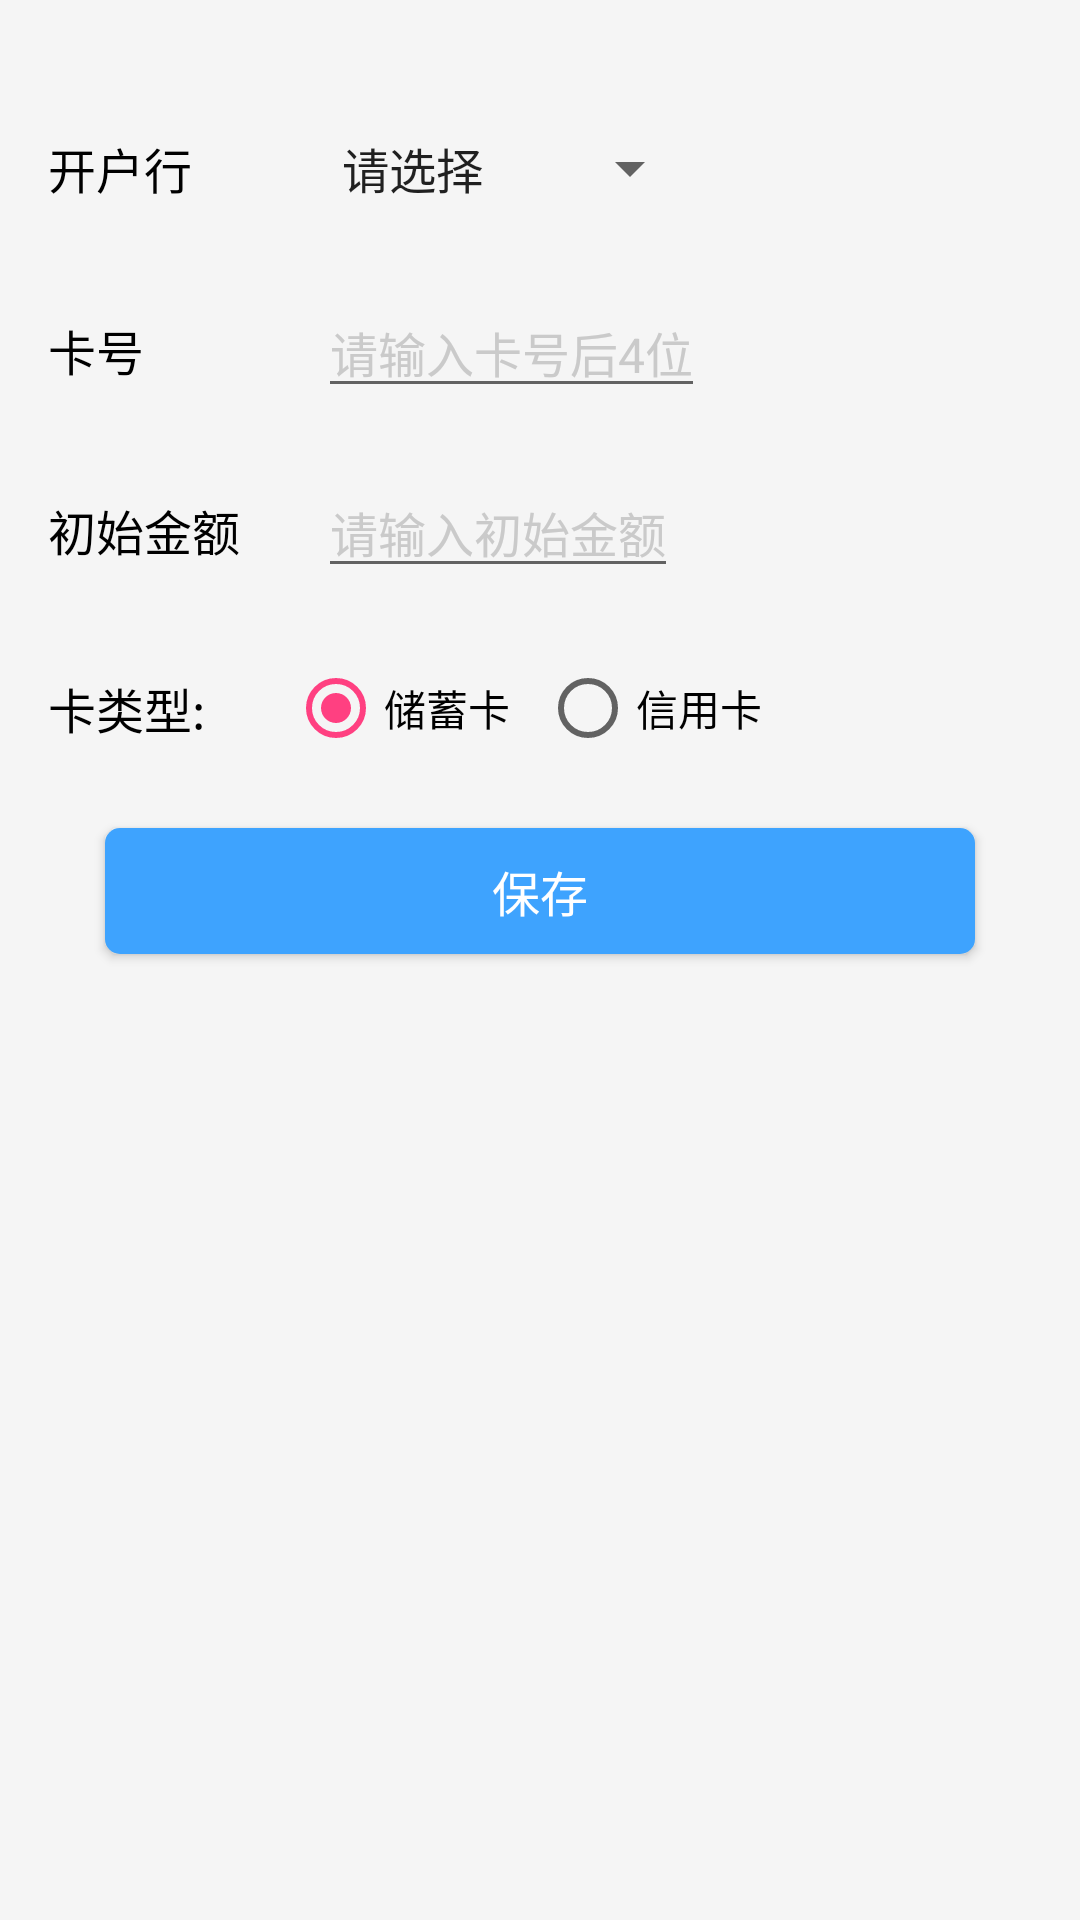

Produce the Android XML layout that renders to this screen, including the resource entries it uses.
<!-- AndroidManifest.xml: application theme AppTheme.NoActionBar -->
<!-- res/layout/content_add_bankcard.xml -->
<?xml version="1.0" encoding="utf-8"?>
<LinearLayout xmlns:android="http://schemas.android.com/apk/res/android"
    xmlns:app="http://schemas.android.com/apk/res-auto"
    xmlns:tools="http://schemas.android.com/tools"
    android:layout_width="match_parent"
    android:layout_height="match_parent"
    android:paddingBottom="@dimen/activity_vertical_margin"
    android:paddingLeft="@dimen/activity_horizontal_margin"
    android:paddingRight="@dimen/activity_horizontal_margin"
    android:paddingTop="@dimen/activity_vertical_margin"
    app:layout_behavior="@string/appbar_scrolling_view_behavior"
    tools:context="com.sh.lynn.huang.wdaccount.module.bankcard.AddBankcardAct"
    tools:showIn="@layout/activity_add_bankcard"
    android:orientation="vertical"
    >

    <LinearLayout

        android:layout_width="match_parent"
        android:layout_height="wrap_content"
        android:layout_below="@+id/ll_time"
        android:layout_marginTop="@dimen/d20"
        android:orientation="horizontal">

        <TextView
            style="@style/TextView_label2"
            android:text="开户行" />

        <Spinner
            android:id="@+id/spinner_bankName"
            android:layout_width="wrap_content"
            android:layout_height="wrap_content"
            android:layout_marginLeft="@dimen/d10"

            android:gravity="center_vertical"
            android:entries="@array/bankNames"
            android:minWidth="@dimen/d100"
            android:textColor="@android:color/black"
            android:textColorHint="@color/text_hint"
            android:textSize="@dimen/s16" />
    </LinearLayout>

    <LinearLayout

        android:layout_width="match_parent"
        android:layout_height="wrap_content"
        android:layout_below="@+id/ll_time"
        android:layout_marginTop="@dimen/d20"
        android:orientation="horizontal">

        <TextView
            style="@style/TextView_label2"
            android:text="卡号" />

        <EditText
            android:id="@+id/et_bankcard"
            android:layout_width="wrap_content"
            android:layout_height="@dimen/d40"
            android:layout_marginLeft="@dimen/d10"
            android:drawablePadding="@dimen/d10"
            android:gravity="center_vertical"

            android:hint="请输入卡号后4位"
            android:minWidth="@dimen/d100"
            android:textColor="@android:color/black"
            android:textColorHint="@color/text_hint"
            android:textSize="@dimen/s16" />
    </LinearLayout>

    <LinearLayout

        android:layout_width="match_parent"
        android:layout_height="wrap_content"
        android:layout_below="@+id/ll_time"
        android:layout_marginTop="@dimen/d20"
        android:orientation="horizontal">

        <TextView
            style="@style/TextView_label2"
            android:text="初始金额" />

        <EditText
            android:id="@+id/et_initMoney"
            android:layout_width="wrap_content"
            android:layout_height="@dimen/d40"
            android:layout_marginLeft="@dimen/d10"
            android:drawablePadding="@dimen/d10"
            android:gravity="center_vertical"
            android:inputType="numberDecimal"
            android:hint="请输入初始金额"
            android:minWidth="@dimen/d100"
            android:textColor="@android:color/black"
            android:textColorHint="@color/text_hint"
            android:textSize="@dimen/s16" />
    </LinearLayout>
    <LinearLayout

        android:layout_width="match_parent"
        android:layout_height="wrap_content"
        android:layout_below="@+id/ll_time"
        android:layout_marginTop="@dimen/d20"
        android:orientation="horizontal">
    <TextView
        android:id="@+id/tv_select_type"
        style="@style/TextView_label2"
        android:text="卡类型:" />

    <RadioGroup
        android:id="@+id/rg_bankcardType"
        android:layout_width="match_parent"
        android:layout_height="@dimen/d40"
        android:layout_toRightOf="@+id/tv_select_type"
        android:gravity="center_vertical"
        android:orientation="horizontal">

        <RadioButton
            android:checked="true"
            android:id="@+id/rb_deditCard"
            android:layout_width="wrap_content"
            android:layout_height="wrap_content"
            android:text="储蓄卡" />

        <RadioButton
            android:id="@+id/rb_creditCard"
            android:layout_width="wrap_content"
            android:layout_height="wrap_content"
            android:layout_marginLeft="@dimen/d10"
            android:text="信用卡" />


    </RadioGroup>
        </LinearLayout>


    <LinearLayout
        android:visibility="gone"
        android:layout_width="match_parent"
        android:layout_height="wrap_content"
        android:id="@+id/ll_accountTime"
        android:layout_marginTop="@dimen/d20"
        android:orientation="horizontal">

        <TextView
            style="@style/TextView_label2"
            android:text="账单日" />

        <TextView
            android:id="@+id/tv_date1"
            android:layout_width="wrap_content"
            android:layout_height="@dimen/d40"
            android:layout_marginLeft="@dimen/d10"
            android:drawablePadding="@dimen/d10"
            android:gravity="center_vertical"

            android:hint="请设置账单日期"
            android:minWidth="@dimen/d100"
            android:textColor="@android:color/black"
            android:textColorHint="@color/text_hint"
            android:textSize="@dimen/s16" />
    </LinearLayout>
    <LinearLayout
android:visibility="gone"
        android:layout_width="match_parent"
        android:layout_height="wrap_content"
        android:id="@+id/ll_returnTime"
        android:layout_marginTop="@dimen/d20"
        android:orientation="horizontal">

        <TextView
            style="@style/TextView_label2"
            android:text="还款日" />

        <TextView
            android:id="@+id/tv_date2"
            android:layout_width="wrap_content"
            android:layout_height="@dimen/d40"
            android:layout_marginLeft="@dimen/d10"
            android:drawablePadding="@dimen/d10"
            android:gravity="center_vertical"

            android:hint="请设置最迟还款日期"
            android:minWidth="@dimen/d100"
            android:textColor="@android:color/black"
            android:textColorHint="@color/text_hint"
            android:textSize="@dimen/s16" />
    </LinearLayout>
    <Button

        android:id="@+id/btn_save"
        android:layout_width="fill_parent"
        android:layout_height="@dimen/d42"

        android:layout_marginLeft="@dimen/d19"
        android:layout_marginRight="@dimen/d19"
        android:layout_marginTop="@dimen/d20"
        android:background="@drawable/btn_next"
        android:text="保存"
        android:textColor="@android:color/white"
        android:textSize="@dimen/s16" />
</LinearLayout>
<!-- res/layout/activity_add_bankcard.xml (included above) -->
<?xml version="1.0" encoding="utf-8"?>
<android.support.design.widget.CoordinatorLayout xmlns:android="http://schemas.android.com/apk/res/android"
    xmlns:app="http://schemas.android.com/apk/res-auto"
    xmlns:tools="http://schemas.android.com/tools"
    android:layout_width="match_parent"
    android:layout_height="match_parent"
    android:fitsSystemWindows="true"
    android:id="@+id/parentLayout"
    tools:context="com.sh.lynn.huang.wdaccount.module.bankcard.AddBankcardAct">

    <android.support.design.widget.AppBarLayout
        android:layout_width="match_parent"
        android:layout_height="wrap_content"
        android:theme="@style/AppTheme.NoActionBar.AppBarOverlay">

        <android.support.v7.widget.Toolbar
            android:id="@+id/toolbar"
            android:layout_width="match_parent"
            android:layout_height="?attr/actionBarSize"
            android:background="?attr/colorPrimary"
            app:popupTheme="@style/AppTheme.NoActionBar.PopupOverlay" />

    </android.support.design.widget.AppBarLayout>

    <include layout="@layout/content_add_bankcard" />

    
        
        
        
        
        
        
        

</android.support.design.widget.CoordinatorLayout>
<!-- resources referenced by this layout -->
<resources>
  <array name="bankNames">
          <item>请选择</item>
          <item>工商银行</item>
          <item>农业银行</item>
          <item>中国银行</item>
          <item>建设银行</item>
          <item>邮储银行</item>
          <item>交通银行</item>
          <item>中信银行</item>
          <item>光大银行</item>
          <item>华夏银行</item>
          <item>民生银行</item>
          <item>广发银行</item>
          <item>深发银行</item>
          <item>招商银行</item>
          <item>兴业银行</item>
          <item>浦发银行</item>
          <item>平安银行</item>
          <item>北京银行</item>
          <item>花旗银行</item>
          <item>渣打银行</item>
          <item>其他</item>
      </array>
  <color name="text_hint">#CACACA</color>
  <dimen name="activity_horizontal_margin">16dp</dimen>
  <dimen name="activity_vertical_margin">16dp</dimen>
  <dimen name="d10">10.0dp</dimen>
  <dimen name="d100">100.0dp</dimen>
  <dimen name="d19">19.0dp</dimen>
  <dimen name="d20">20.0dp</dimen>
  <dimen name="d40">40.0dp</dimen>
  <dimen name="d42">42.0dp</dimen>
  <dimen name="fab_margin">16dp</dimen>
  <dimen name="s16">16sp</dimen>
  <!-- drawable btn_next (drawable) -->
  <?xml version="1.0" encoding="utf-8"?>
  <selector xmlns:android="http://schemas.android.com/apk/res/android" >
      
      <item   android:state_pressed="false" android:state_enabled="true"  android:drawable="@drawable/btn_blue1_nor"></item>
      <item   android:state_pressed="true" android:state_enabled="true" android:drawable="@drawable/btn_blue1_pre"></item>
  	<item   android:state_enabled="false" android:drawable="@drawable/btn_blue1_disable"></item>
      
      
  </selector>
  <style name="AppTheme.NoActionBar.AppBarOverlay" parent="ThemeOverlay.AppCompat.Dark.ActionBar" />
  <style name="AppTheme.NoActionBar.PopupOverlay" parent="ThemeOverlay.AppCompat.Light" />
  <style name="TextView_label2">
          <item name="android:textColor">@android:color/black</item>
          <item name="android:layout_width">@dimen/d80</item>
          <item name="android:layout_height">@dimen/d40</item>
          <item name="android:gravity">center_vertical</item>
          <item name="android:textSize">@dimen/s16</item>
      </style>
  <style name="AppTheme.NoActionBar">
          <item name="windowActionBar">false</item>
          <item name="windowNoTitle">true</item>
      </style>
  <!-- drawable btn_blue1_nor (drawable) -->
  <?xml version="1.0" encoding="utf-8"?>
  <shape xmlns:android="http://schemas.android.com/apk/res/android" >
      <solid android:color="@color/button_nor" />
  
      <corners android:radius="5dp" />
  
      
          
          
      
  
  </shape>
  <!-- drawable btn_blue1_pre (drawable) -->
  <?xml version="1.0" encoding="utf-8"?>
  <shape xmlns:android="http://schemas.android.com/apk/res/android" >
      <solid android:color="@color/button_pre" />
  
      <corners android:radius="5dp" />
  
      
          
          
      
  
  </shape>
  <!-- drawable btn_blue1_disable (drawable) -->
  <?xml version="1.0" encoding="utf-8"?>
  <shape xmlns:android="http://schemas.android.com/apk/res/android" >
      <solid android:color="@color/textcolor_gray" />
  
      <corners android:radius="5dp" />
  
      
          
          
      
  
  </shape>
  <dimen name="d80">80.0dp</dimen>
  <color name="button_nor">#3ea3fe</color>
  <color name="button_pre">#2284dd</color>
  <color name="textcolor_gray">#808080</color>
</resources>
